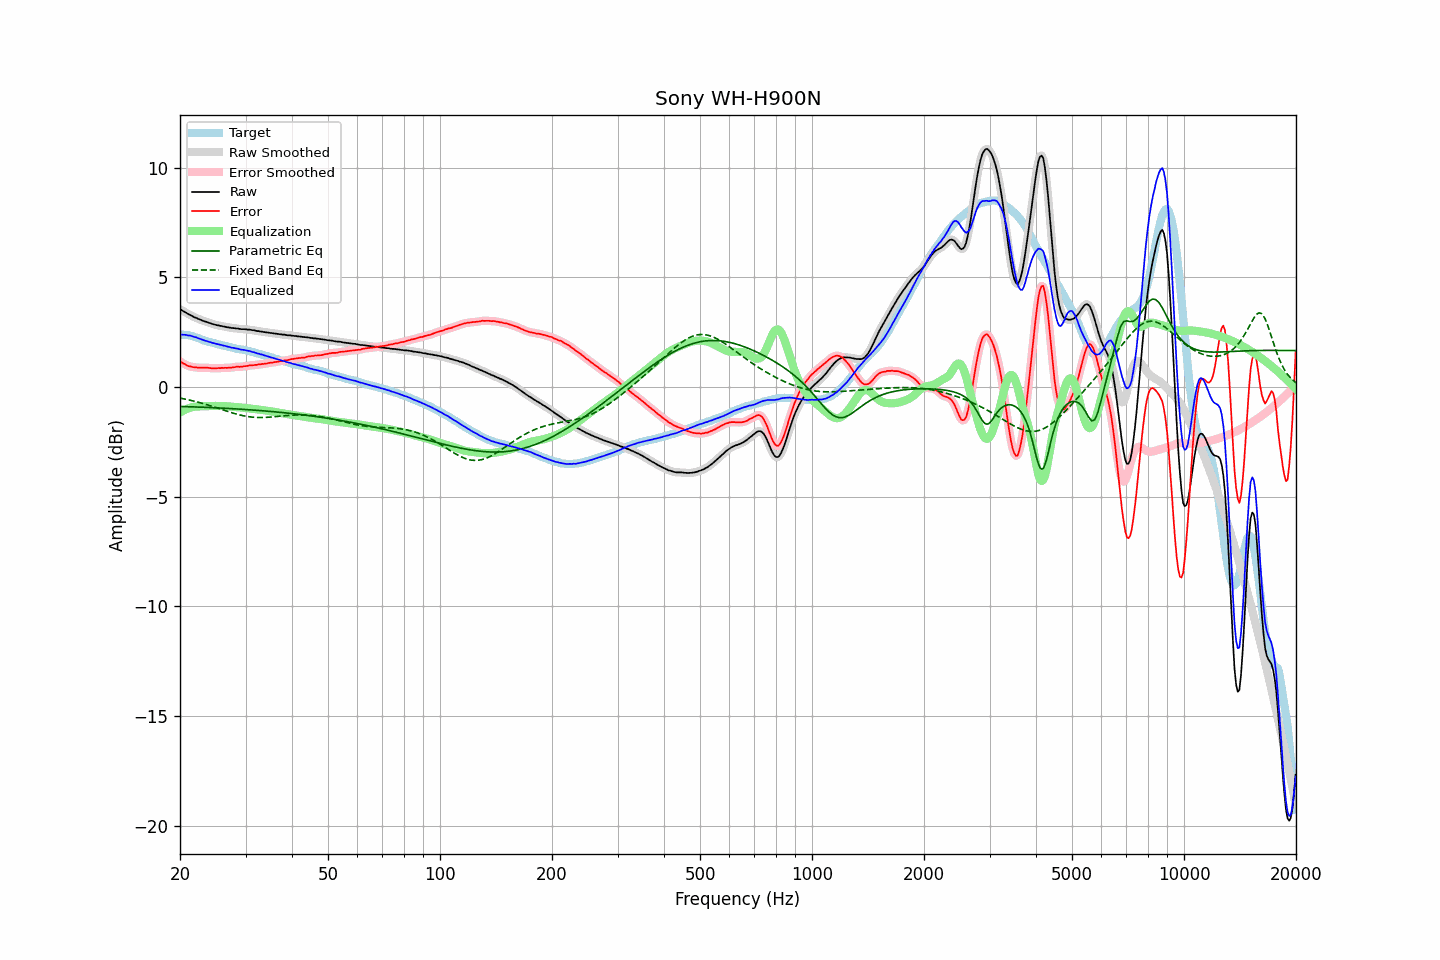

Data behind this chart, as committed beside it:
frequency, raw, error, smoothed, error_smoothed, equalization, parametric_eq, fixed_band_eq, equalized_raw, equalized_smoothed, target
20.00, 3.55, 1.16, 3.55, 1.16, -1.16, -0.88, -0.50, 2.39, 2.39, 2.39
20.20, 3.51, 1.13, 3.51, 1.12, -1.12, -0.89, -0.52, 2.39, 2.39, 2.38
20.40, 3.46, 1.08, 3.46, 1.08, -1.08, -0.89, -0.53, 2.38, 2.39, 2.38
20.61, 3.42, 1.05, 3.42, 1.04, -1.04, -0.89, -0.55, 2.38, 2.38, 2.37
20.81, 3.38, 1.01, 3.38, 1.00, -1.00, -0.89, -0.56, 2.37, 2.37, 2.37
21.02, 3.33, 0.96, 3.34, 0.97, -0.98, -0.90, -0.58, 2.35, 2.36, 2.37
21.23, 3.30, 0.95, 3.30, 0.94, -0.95, -0.90, -0.60, 2.35, 2.35, 2.35
21.44, 3.26, 0.93, 3.26, 0.92, -0.93, -0.90, -0.61, 2.33, 2.33, 2.33
21.66, 3.22, 0.91, 3.22, 0.91, -0.91, -0.90, -0.63, 2.31, 2.31, 2.31
21.87, 3.18, 0.90, 3.18, 0.90, -0.90, -0.91, -0.65, 2.28, 2.29, 2.28
22.09, 3.16, 0.90, 3.15, 0.89, -0.89, -0.91, -0.67, 2.27, 2.26, 2.26
22.31, 3.12, 0.88, 3.12, 0.89, -0.89, -0.91, -0.69, 2.23, 2.23, 2.24
22.54, 3.09, 0.88, 3.09, 0.88, -0.88, -0.91, -0.71, 2.21, 2.21, 2.21
22.76, 3.06, 0.88, 3.06, 0.88, -0.88, -0.92, -0.73, 2.18, 2.18, 2.18
22.99, 3.03, 0.88, 3.03, 0.88, -0.88, -0.92, -0.75, 2.15, 2.15, 2.15
23.22, 3.00, 0.88, 3.00, 0.88, -0.88, -0.92, -0.77, 2.12, 2.13, 2.12
23.45, 2.98, 0.88, 2.98, 0.88, -0.88, -0.93, -0.79, 2.10, 2.10, 2.10
23.69, 2.96, 0.88, 2.96, 0.88, -0.87, -0.93, -0.81, 2.09, 2.08, 2.08
23.92, 2.93, 0.87, 2.93, 0.87, -0.87, -0.93, -0.83, 2.06, 2.06, 2.06
24.16, 2.91, 0.86, 2.91, 0.86, -0.87, -0.94, -0.86, 2.04, 2.04, 2.05
24.40, 2.88, 0.85, 2.88, 0.86, -0.86, -0.94, -0.88, 2.02, 2.02, 2.02
24.65, 2.86, 0.85, 2.86, 0.85, -0.86, -0.94, -0.90, 2.00, 2.00, 2.00
24.89, 2.84, 0.86, 2.84, 0.86, -0.86, -0.95, -0.93, 1.98, 1.98, 1.98
25.14, 2.82, 0.86, 2.82, 0.86, -0.86, -0.95, -0.95, 1.96, 1.96, 1.96
25.39, 2.81, 0.87, 2.81, 0.86, -0.86, -0.95, -0.98, 1.95, 1.95, 1.94
25.65, 2.79, 0.86, 2.79, 0.87, -0.86, -0.96, -1.00, 1.93, 1.93, 1.93
25.91, 2.78, 0.88, 2.78, 0.87, -0.87, -0.96, -1.02, 1.91, 1.91, 1.90
26.16, 2.76, 0.87, 2.76, 0.87, -0.87, -0.96, -1.05, 1.89, 1.89, 1.89
26.43, 2.75, 0.88, 2.75, 0.88, -0.87, -0.97, -1.07, 1.88, 1.87, 1.87
26.69, 2.73, 0.87, 2.73, 0.88, -0.88, -0.97, -1.10, 1.85, 1.86, 1.86
26.96, 2.72, 0.88, 2.72, 0.88, -0.88, -0.98, -1.12, 1.84, 1.84, 1.84
27.23, 2.71, 0.88, 2.71, 0.88, -0.89, -0.98, -1.14, 1.82, 1.82, 1.83
27.50, 2.69, 0.88, 2.70, 0.89, -0.89, -0.98, -1.17, 1.80, 1.80, 1.81
27.77, 2.69, 0.90, 2.69, 0.90, -0.90, -0.99, -1.19, 1.79, 1.79, 1.79
28.05, 2.68, 0.90, 2.68, 0.91, -0.91, -0.99, -1.21, 1.77, 1.77, 1.77
28.33, 2.67, 0.93, 2.67, 0.92, -0.91, -1.00, -1.23, 1.76, 1.76, 1.74
28.62, 2.67, 0.94, 2.66, 0.93, -0.92, -1.00, -1.25, 1.75, 1.74, 1.73
28.90, 2.65, 0.92, 2.65, 0.93, -0.93, -1.01, -1.27, 1.72, 1.73, 1.73
29.19, 2.64, 0.93, 2.64, 0.93, -0.93, -1.01, -1.29, 1.71, 1.71, 1.71
29.48, 2.64, 0.93, 2.64, 0.93, -0.94, -1.02, -1.30, 1.70, 1.70, 1.71
29.78, 2.64, 0.95, 2.63, 0.94, -0.95, -1.02, -1.32, 1.69, 1.69, 1.69
30.08, 2.63, 0.95, 2.63, 0.95, -0.96, -1.03, -1.33, 1.67, 1.67, 1.68
30.38, 2.62, 0.96, 2.62, 0.97, -0.96, -1.03, -1.34, 1.65, 1.66, 1.66
30.68, 2.62, 0.98, 2.61, 0.98, -0.97, -1.04, -1.35, 1.65, 1.64, 1.63
30.99, 2.61, 1.00, 2.61, 0.99, -0.98, -1.04, -1.36, 1.63, 1.62, 1.61
31.30, 2.59, 0.99, 2.60, 1.00, -0.99, -1.05, -1.37, 1.60, 1.60, 1.60
31.61, 2.59, 1.00, 2.58, 1.00, -1.00, -1.05, -1.38, 1.59, 1.58, 1.59
31.93, 2.57, 1.01, 2.57, 1.01, -1.01, -1.06, -1.38, 1.56, 1.56, 1.56
32.24, 2.55, 1.01, 2.56, 1.02, -1.02, -1.06, -1.39, 1.53, 1.54, 1.54
32.57, 2.55, 1.03, 2.54, 1.03, -1.03, -1.07, -1.39, 1.52, 1.52, 1.52
32.89, 2.53, 1.03, 2.53, 1.03, -1.04, -1.07, -1.39, 1.49, 1.50, 1.50
33.22, 2.53, 1.06, 2.52, 1.05, -1.05, -1.08, -1.39, 1.48, 1.48, 1.47
33.55, 2.51, 1.05, 2.51, 1.05, -1.06, -1.09, -1.39, 1.45, 1.46, 1.46
33.89, 2.50, 1.07, 2.50, 1.07, -1.07, -1.09, -1.38, 1.43, 1.43, 1.43
34.23, 2.49, 1.07, 2.49, 1.08, -1.08, -1.10, -1.38, 1.41, 1.41, 1.42
34.57, 2.48, 1.09, 2.48, 1.09, -1.09, -1.10, -1.38, 1.39, 1.39, 1.39
34.92, 2.47, 1.11, 2.47, 1.10, -1.10, -1.11, -1.37, 1.37, 1.37, 1.36
35.27, 2.46, 1.11, 2.46, 1.11, -1.11, -1.12, -1.37, 1.35, 1.35, 1.35
35.62, 2.45, 1.12, 2.45, 1.12, -1.12, -1.12, -1.36, 1.32, 1.32, 1.33
35.97, 2.44, 1.14, 2.44, 1.13, -1.14, -1.13, -1.35, 1.30, 1.30, 1.30
... 635 more rows
